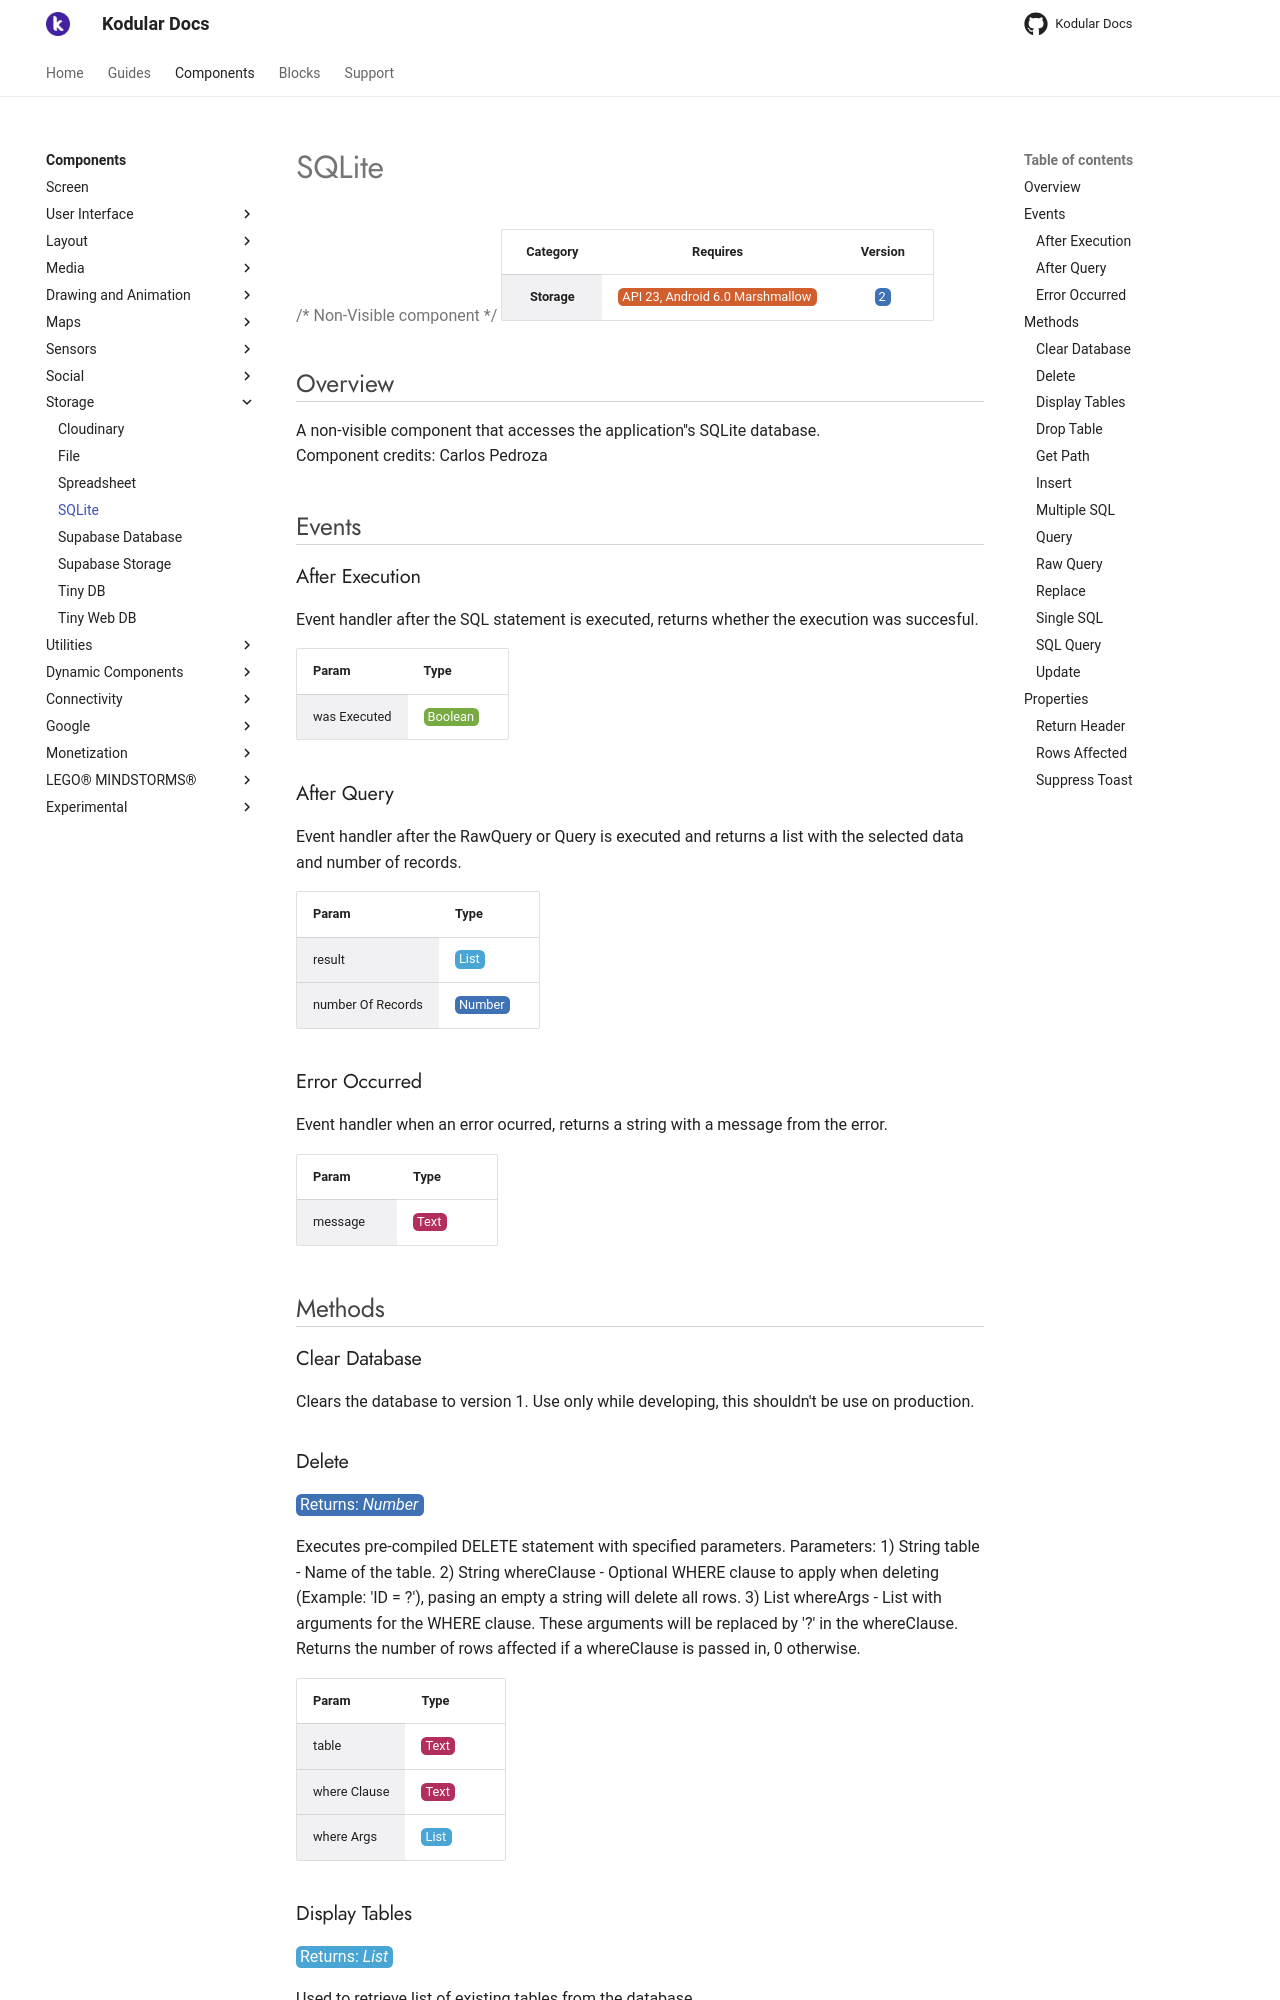

repository: Kodular/Documentation · page: components/storage/sqlite/index.html · generator: jekyll

# SQLite

{>> Non-Visible component<<}

| Category | Requires | Version |
|:--------:|:-------:|:--------:|
|**Storage**|<span class="chip chip-any">API 23, Android 6.0 Marshmallow</span>|<span class="chip chip-number">2</span>|

## Overview

A non-visible component that accesses the application''s SQLite database.   
Component credits\: Carlos Pedroza

## Events

### After Execution

Event handler after the SQL statement is executed, returns whether the execution was succesful.

<div class="block" ai2-block="event" not-rendered="true" value="%7B%22componentName%22:%20%22SQLite%22,%20%22name%22:%20%22After%20Execution%22,%20%22param%22:%20%5B%22was%20Executed%22%5D%7D"></div>

| Param | Type |
|--------|------|
|was Executed|<span class="chip chip-boolean">Boolean</span>|

### After Query

Event handler after the RawQuery or Query is executed and returns a list with the selected data and number of records.

<div class="block" ai2-block="event" not-rendered="true" value="%7B%22componentName%22:%20%22SQLite%22,%20%22name%22:%20%22After%20Query%22,%20%22param%22:%20%5B%22result%22,%20%22number%20Of%20Records%22%5D%7D"></div>

| Param | Type |
|--------|------|
|result|<span class="chip chip-list">List</span>|
|number Of Records|<span class="chip chip-number">Number</span>|

### Error Occurred

Event handler when an error ocurred, returns a string with a message from the error.

<div class="block" ai2-block="event" not-rendered="true" value="%7B%22componentName%22:%20%22SQLite%22,%20%22name%22:%20%22Error%20Occurred%22,%20%22param%22:%20%5B%22message%22%5D%7D"></div>

| Param | Type |
|--------|------|
|message|<span class="chip chip-text">Text</span>|

## Methods

### Clear Database

Clears the database to version 1. Use only while developing, this shouldn't be use on production.

<div class="block" ai2-block="method" not-rendered="true" value="%7B%22componentName%22:%20%22SQLite%22,%20%22name%22:%20%22Clear%20Database%22,%20%22output%22:%20false,%20%22param%22:%20%5B%5D%7D"></div>

### Delete

<span class="chip chip-number">Returns: <i>Number</i></span>

Executes pre-compiled DELETE statement with specified parameters. Parameters: 1) String table - Name of the table. 2) String whereClause - Optional WHERE clause to apply when deleting (Example: 'ID = ?'), pasing an empty a string will delete all rows. 3) List whereArgs - List with arguments for the WHERE clause. These arguments will be replaced by '?' in the whereClause. Returns the number of rows affected if a whereClause is passed in, 0 otherwise.

<div class="block" ai2-block="method" not-rendered="true" value="%7B%22componentName%22:%20%22SQLite%22,%20%22name%22:%20%22Delete%22,%20%22output%22:%20true,%20%22param%22:%20%5B%22table%22,%20%22where%20Clause%22,%20%22where%20Args%22%5D%7D"></div>

| Param | Type |
|--------|------|
|table|<span class="chip chip-text">Text</span>|
|where Clause|<span class="chip chip-text">Text</span>|
|where Args|<span class="chip chip-list">List</span>|

### Display Tables

<span class="chip chip-list">Returns: <i>List</i></span>

Used to retrieve list of existing tables from the database

<div class="block" ai2-block="method" not-rendered="true" value="%7B%22componentName%22:%20%22SQLite%22,%20%22name%22:%20%22Display%20Tables%22,%20%22output%22:%20true,%20%22param%22:%20%5B%5D%7D"></div>

### Drop Table

<span class="chip chip-list">Returns: <i>List</i></span>

Used to drop / delete table from database. Please note that this event will DELETE any data you may have on the table and will then delete table from the database. After this operation is completed, it cannot be undone!

<div class="block" ai2-block="method" not-rendered="true" value="%7B%22componentName%22:%20%22SQLite%22,%20%22name%22:%20%22Drop%20Table%22,%20%22output%22:%20true,%20%22param%22:%20%5B%22table%20Nme%22%5D%7D"></div>

| Param | Type |
|--------|------|
|table Nme|<span class="chip chip-text">Text</span>|
